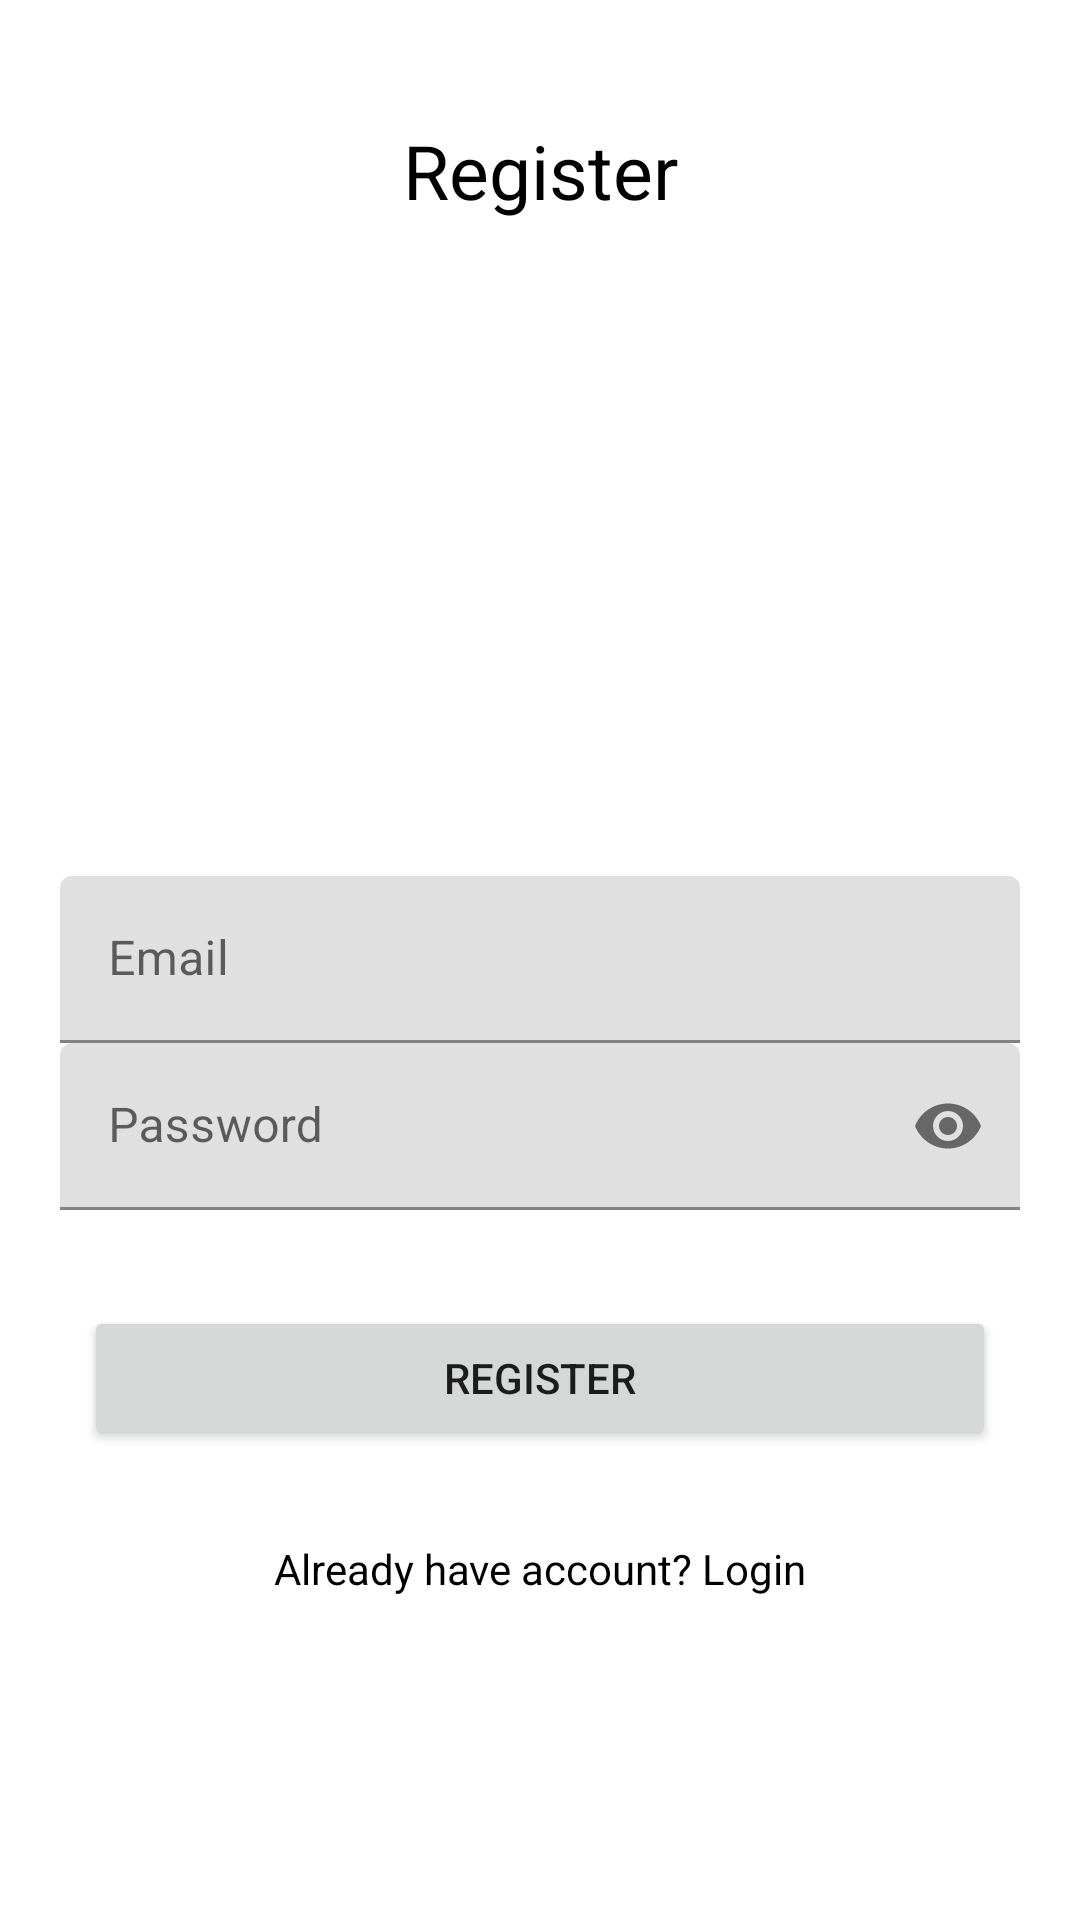

Reconstruct the res/layout file that produces this screen, plus the resources it refers to.
<!-- AndroidManifest.xml: application theme Theme.MyFirebaseSocialMedia -->
<!-- res/layout/activity_register.xml -->
<?xml version="1.0" encoding="utf-8"?>
<RelativeLayout xmlns:android="http://schemas.android.com/apk/res/android"
    xmlns:app="http://schemas.android.com/apk/res-auto"
    xmlns:tools="http://schemas.android.com/tools"
    android:layout_width="match_parent"
    android:layout_height="match_parent"
    android:padding="20dp"
    tools:context=".RegisterActivity">

    
    <TextView
        android:id="@+id/register_tv"
        android:layout_width="match_parent"
        android:layout_height="wrap_content"
        android:layout_marginStart="8dp"
        android:layout_marginTop="20dp"
        android:layout_marginEnd="8dp"
        android:text="@string/register"
        android:textAlignment="center"
        android:textColor="@color/black"
        android:textSize="25sp"/>

    
    <com.google.android.material.textfield.TextInputLayout
        android:id="@+id/emailTIL"
        android:layout_width="match_parent"
        android:layout_height="wrap_content"
        android:layout_centerHorizontal="true"
        android:layout_centerVertical="true">

        <EditText
            android:id="@+id/email_et"
            android:layout_width="match_parent"
            android:layout_height="wrap_content"
            android:hint="@string/email"
            android:inputType="textEmailAddress"/>
    </com.google.android.material.textfield.TextInputLayout>

    

    <com.google.android.material.textfield.TextInputLayout
        android:id="@+id/passwordTIL"
        android:layout_width="match_parent"
        android:layout_height="wrap_content"
        android:layout_below="@+id/emailTIL"
        app:passwordToggleEnabled="true">

        <EditText
            android:id="@+id/password_et"
            android:layout_width="match_parent"
            android:layout_height="wrap_content"
            android:hint="@string/password"
            android:inputType="textPassword"
            android:autofillHints="" />
    </com.google.android.material.textfield.TextInputLayout>


    

    <Button
        android:id="@+id/register_register_btn"
        android:layout_width="match_parent"
        android:layout_height="wrap_content"
        android:layout_marginStart="8dp"
        android:layout_marginTop="32dp"
        android:layout_marginEnd="8dp"
        android:drawableLeft="@drawable/ic_account_white"
        android:text="@string/register"
        android:layout_below="@+id/passwordTIL"/>

    
    <TextView
        android:id="@+id/have_account_tv"
        android:layout_width="match_parent"
        android:layout_height="wrap_content"
        android:text="@string/already_have_account_login"
        android:textAlignment="center"
        android:layout_marginTop="30dp"
        android:textColor="@color/black"
        android:layout_below="@+id/register_register_btn"/>


</RelativeLayout>
<!-- resources referenced by this layout -->
<resources>
  <color name="black">#FF000000</color>
  <string name="already_have_account_login">Already have account? Login</string>
  <string name="email">Email</string>
  <string name="password">Password</string>
  <string name="register">Register</string>
  <style name="Theme.MyFirebaseSocialMedia" parent="Theme.MaterialComponents.DayNight.DarkActionBar">
          
          <item name="colorPrimary">@color/purple_500</item>
          <item name="colorPrimaryVariant">@color/purple_700</item>
          <item name="colorOnPrimary">@color/white</item>
          
          <item name="colorSecondary">@color/teal_200</item>
          <item name="colorSecondaryVariant">@color/teal_700</item>
          <item name="colorOnSecondary">@color/black</item>
          
          <item name="android:statusBarColor" tools:targetApi="l">?attr/colorPrimaryVariant</item>
          
      </style>
  <color name="purple_500">#EF6A06</color>
  <color name="purple_700">#9D4307</color>
  <color name="white">#FFFFFFFF</color>
  <color name="teal_200">#FF03DAC5</color>
  <color name="teal_700">#FF018786</color>
</resources>
